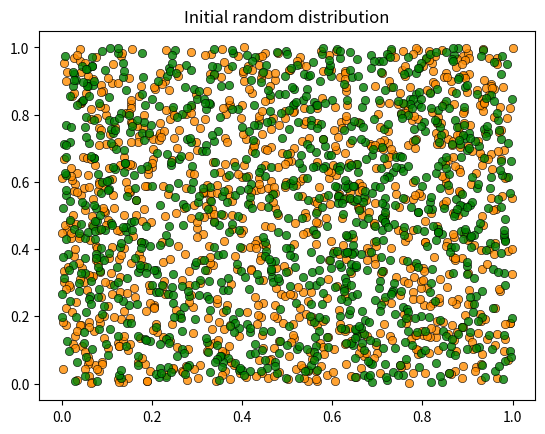
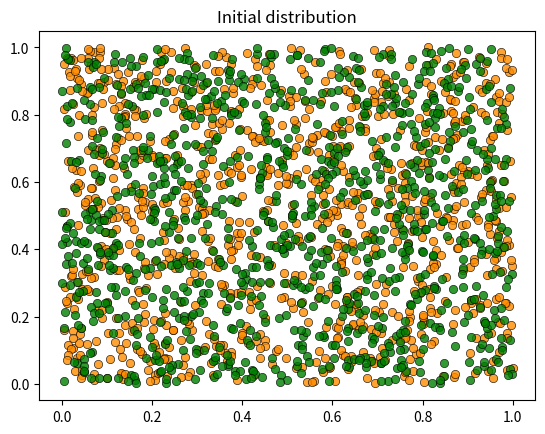
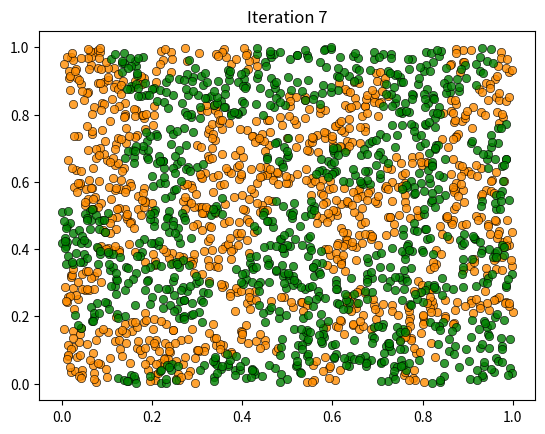

These charts were generated, in order, by the following Python code:
import matplotlib.pyplot as plt
import numpy as np
from numpy.random import uniform
import time

num_of_type_0 = 1000    # number of agents of type 0 (orange)
num_of_type_1 = 1000    # number of agents of type 1 (green)
n = num_of_type_0 + num_of_type_1  # total number of agents
num_neighbors = 10      # number of agents viewed as neighbors
max_other_type = 6      # max number of different-type neighbors tolerated

def initialize_state():
    locations = uniform(size=(n, 2))
    types = np.array([0] * num_of_type_0 + [1] * num_of_type_1)
    return locations, types

np.random.seed(1234)
locations, types = initialize_state()

print(f"locations shape: {locations.shape}")
print(f"First 5 locations:\n{locations[:5]}")
print(f"\ntypes shape: {types.shape}")
print(f"First 20 types: {types[:20]}")

def get_distances(loc, locations):
    """
    Compute the Euclidean distance from one location to all agent locations.

    """
    return np.linalg.norm(loc - locations, axis=1)

def get_neighbors(i, locations):
    " Get indices of the nearest neighbors to agent i (excluding self). "
    loc = locations[i, :]
    distances = get_distances(loc, locations)
    distances[i] = np.inf                 # Don't count ourselves 
    indices = np.argsort(distances)       # Sort agents by distance
    neighbors = indices[:num_neighbors]   # Keep the closest
    return neighbors

# Find neighbors of agent 0
neighbors = get_neighbors(0, locations)
print(f"Agent 0's nearest neighbors: {neighbors}")
print(f"Agent 0 is NOT included: {0 not in neighbors}")

def is_happy(i, locations, types):
    " True if agent i has no more than max_other_type neighbors of a different type. "
    agent_type = types[i]
    neighbors = get_neighbors(i, locations)
    neighbor_types = types[neighbors]
    num_other = np.sum(neighbor_types != agent_type)
    return num_other <= max_other_type

# Check if agent 0 is happy
print(f"Agent 0 type: {types[0]}")
print(f"Agent 0 happy: {is_happy(0, locations, types)}")

def count_happy(locations, types):
    " Count the number of happy agents. "
    happy_count = 0
    for i in range(n):
        happy_count += is_happy(i, locations, types)
    return happy_count

print(f"Initially happy agents: {count_happy(locations, types)} out of {n}")

def update_agent(i, locations, types, max_attempts=10_000):
    " Move agent i to a new location where they are happy. "
    attempts = 0
    while not is_happy(i, locations, types):
        locations[i, :] = uniform(), uniform()
        attempts += 1
        if attempts >= max_attempts:
            break

def plot_distribution(locations, types, title):
    " Plot the distribution of agents. "
    fig, ax = plt.subplots()
    plot_args = {
        'markersize': 6, 'alpha': 0.8, 
        'markeredgecolor': 'black', 
        'markeredgewidth': 0.5
    }
    colors = 'darkorange', 'green'
    for agent_type, color in zip((0, 1), colors):
        idx = (types == agent_type)
        ax.plot(locations[idx, 0],
                locations[idx, 1],
                'o',
                markerfacecolor=color,
                **plot_args)
    ax.set_title(title)
    plt.show()

np.random.seed(1234)
locations, types = initialize_state()
plot_distribution(locations, types, 'Initial random distribution')

def run_simulation(max_iter=100_000, seed=42):
    """
    Run the Schelling simulation.

    Each iteration cycles through all agents, giving each a chance to move.
    """
    np.random.seed(seed)
    locations, types = initialize_state()

    plot_distribution(locations, types, 'Initial distribution')

    # Loop until no agent wishes to move
    start_time = time.time()
    someone_moved = True
    iteration = 0
    while someone_moved and iteration < max_iter:
        print(f'Entering iteration {iteration + 1}')
        iteration += 1
        someone_moved = False
        for i in range(n):
            if not is_happy(i, locations, types):
                update_agent(i, locations, types)
                someone_moved = True
    elapsed = time.time() - start_time

    plot_distribution(locations, types, f'Iteration {iteration}')

    if not someone_moved:
        print(f'Converged in {elapsed:.2f} seconds after {iteration} iterations.')
    else:
        print('Hit iteration bound and terminated.')

    return locations, types

locations, types = run_simulation()